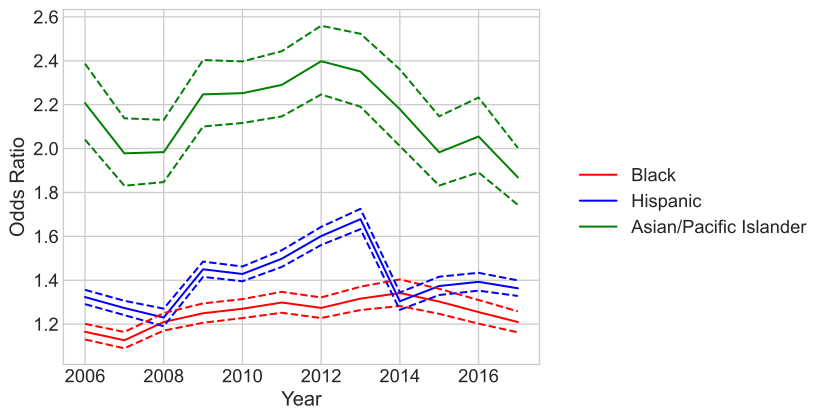

Data behind this chart, as committed beside it:
variable, coef_2006, odds_ratio_2006, OR_lower_CI_2006, OR_upper_CI_2006, pvalue_2006, coef_2007, odds_ratio_2007, OR_lower_CI_2007, OR_upper_CI_2007, pvalue_2007, coef_2008, odds_ratio_2008, OR_lower_CI_2008, OR_upper_CI_2008, pvalue_2008, coef_2009, odds_ratio_2009, OR_lower_CI_2009, OR_upper_CI_2009, pvalue_2009, coef_2010, odds_ratio_2010, OR_lower_CI_2010
subject_race_black, 0.1528, 1.165, 1.13, 1.201, 1.264202492736673e-22, 0.1191, 1.127, 1.09, 1.164, 1.3828335975502969e-12, 0.1905, 1.21, 1.171, 1.25, 8.22559087519246e-30, 0.2228, 1.25, 1.206, 1.294, 3.059806987877629e-35, 0.2391, 1.27, 1.228
subject_race_hispanic, 0.2802, 1.323, 1.291, 1.356, 2.186523518622148e-110, 0.2416, 1.273, 1.241, 1.306, 3.7607384300737715e-76, 0.207, 1.23, 1.191, 1.271, 1.3147449901432217e-35, 0.3715, 1.45, 1.415, 1.485, 6.609769054008374e-202, 0.3567, 1.429, 1.395
subject_race_asian/pacific islander, 0.7916, 2.207, 2.041, 2.387, 2.9260352458931213e-87, 0.6822, 1.978, 1.831, 2.138, 1.3718065102048314e-66, 0.685, 1.984, 1.847, 2.13, 5.127513475548108e-79, 0.8096, 2.247, 2.101, 2.403, 8.631348291788481e-123, 0.812, 2.252, 2.116
county_type_Non core, -0.09165, 0.9124, 0.8942, 0.931, 5.359111691828732e-19, -0.09719, 0.9074, 0.8879, 0.9273, 1.6113756410618924e-18, -0.1695, 0.8441, 0.8261, 0.8625, 1.706356782940073e-53, -0.1303, 0.8779, 0.8578, 0.8984, 2.922268407384678e-28, -0.06354, 0.9384, 0.9176
county_type_Micropolitan, -0.3028, 0.7387, 0.7211, 0.7568, 5.942225790718318e-133, -0.3312, 0.7181, 0.6998, 0.7368, 3.11357853855333e-140, -0.4002, 0.6702, 0.6528, 0.6881, 4.0865921524680906e-194, -0.3729, 0.6887, 0.6695, 0.7084, 1.5818425973071418e-147, -0.2466, 0.7815, 0.7602
subject_sex_female, -0.02627, 0.9741, 0.9558, 0.9927, 0.006551, -0.01515, 0.985, 0.9652, 1.005, 0.1422, -0.03139, 0.9691, 0.9497, 0.9888, 0.002291, -0.003405, 0.9966, 0.9756, 1.018, 0.7543, 0.003696, 1.004, 0.9831
daytime, -0.4308, 0.65, 0.6403, 0.6598, 0.0, -0.5029, 0.6048, 0.5952, 0.6145, 0.0, -0.6111, 0.5427, 0.5343, 0.5513, 0.0, -0.8915, 0.41, 0.4029, 0.4173, 0.0, -1.031, 0.3565, 0.3504
